Labelled photos from "warwick_CLS", an image-classification folder in Tantor-D/VIT. The possible labels are: benign, malignant.

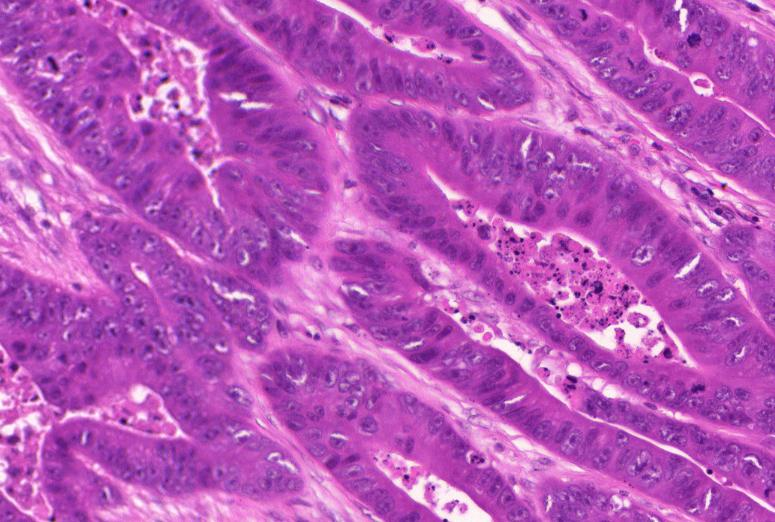
Label: malignant

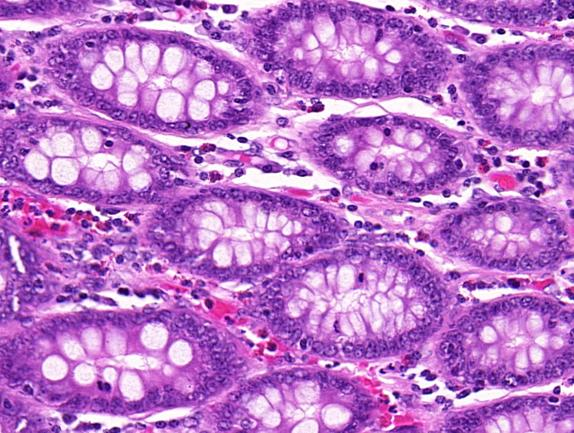
Label: benign

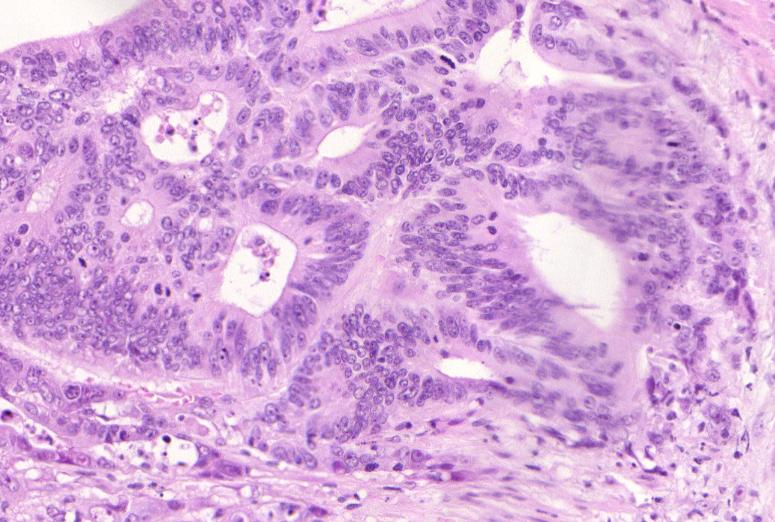
Label: malignant

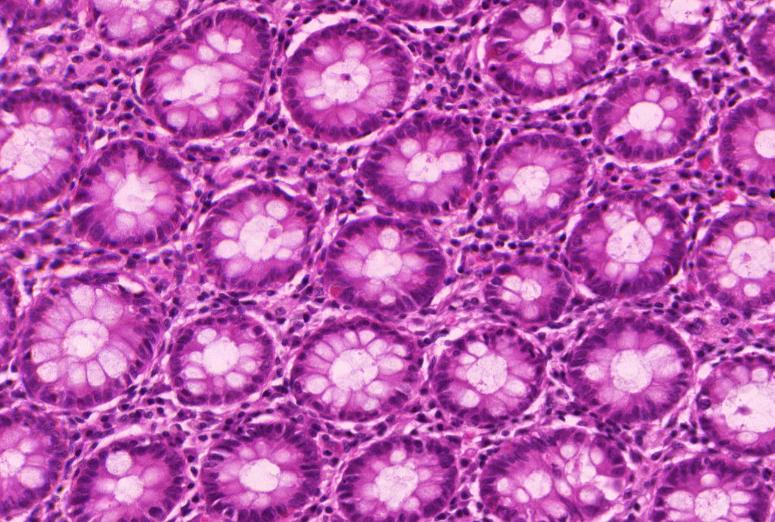
Label: benign

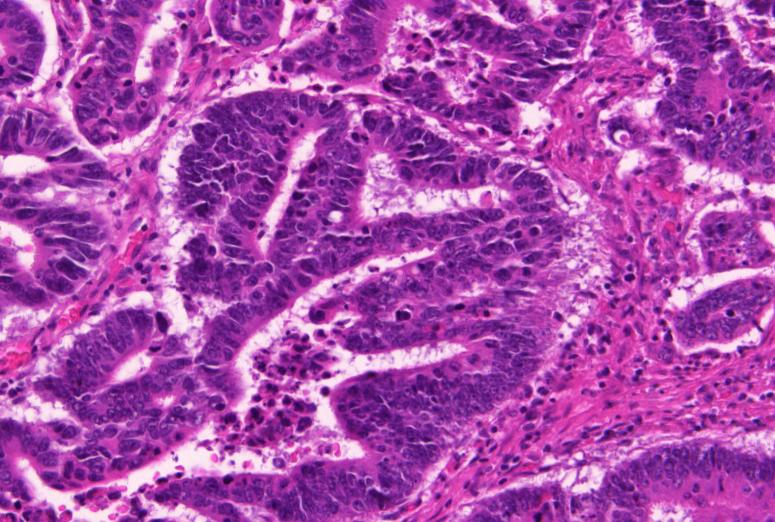
Label: malignant

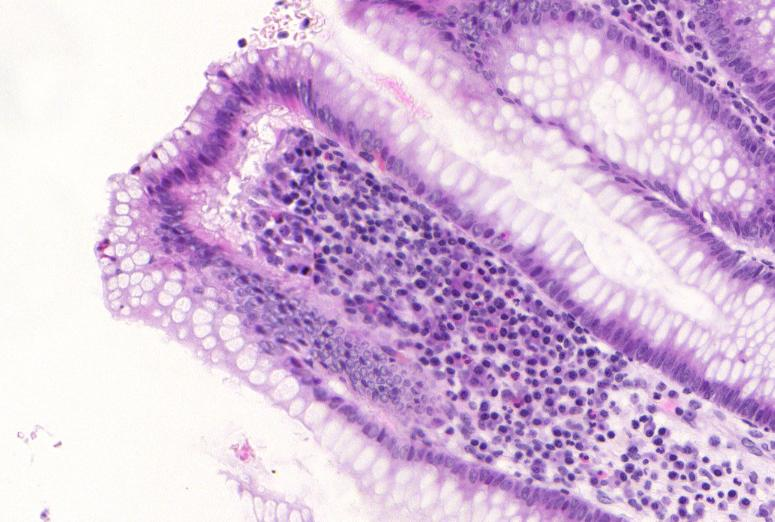
Label: benign
